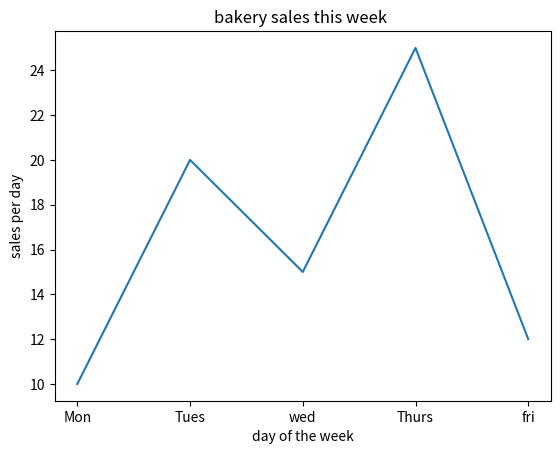

The script that saved this image:
import matplotlib.pyplot as plt
x=['Mon','Tues','wed','Thurs',"fri"]
y=[10,20,15,25,12]

plt.plot(x,y)
plt.title('bakery sales this week ')

plt.xlabel('day of the week')
plt.ylabel('sales per day')
plt.show()
